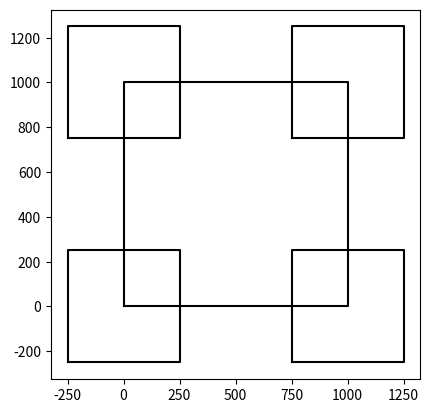

This figure's Python source:
"""
Lab1 - All included.
[redacted]
[redacted]
"""
import matplotlib.pyplot as plt
import numpy as np
import math

def draw_5circles(ax, n, center, rad):
    if n>0:
        newrad = rad/3 #new radius
        circle(ax,[center[0]+rad-newrad,center[1]],newrad) #draw a circle: right
        draw_5circles(ax,n-1,[center[0]+rad-newrad,center[1]],newrad) #call a recusive method with new center and rad

        circle(ax,[center[0]-rad+newrad,center[1]],newrad) #draw a circle: left
        draw_5circles(ax,n-1,[center[0]-rad+newrad,center[1]],newrad)#call a recusive method with new center and rad

        circle(ax,center,newrad) #draw a circle: center
        draw_5circles(ax,n-1,center,newrad) #call a recusive method with same center and rad

        circle(ax,[center[0],center[1]+rad-newrad],newrad) #draw a circle: up
        draw_5circles(ax,n-1,[center[0],center[1]+rad-newrad],newrad) #call a recusive method with new center and rad

        circle(ax,[center[0],center[1]-rad+newrad],newrad) #draw a circle: down
        draw_5circles(ax,n-1,[center[0],center[1]-rad+newrad],newrad) #call a recusive method with new center and rad

    circle(ax,center,rad) #big circle

#ax: , c: root, n: depths, dx,dy: difference from root to the child in x-, y-axis 
def draw_tree(ax, c, n, dx, dy):
    if n>0:
        ax.plot([c[0],c[0]-dx],[c[1],c[1]-dy], color='k') #draw a line from the root  to the left child
        ax.plot([c[0],c[0]+dx],[c[1],c[1]-dy], color='k') #draw a line from the root  to the right child
        draw_tree(ax,[c[0]-dx,c[1]-dy],n-1,dx*0.5,dy*0.9) #call a recursive call with new root(left child) and change the deltaX & Y
        draw_tree(ax,[c[0]+dx,c[1]-dy],n-1,dx*0.5,dy*0.9) #call a recursive call with new root(right child) and change the deltaX & Y


#ax, center: centre, rad: radius of a circle
def circle(ax,center,rad):
    n = int(4*rad*math.pi)
    t = np.linspace(0,6.3,n)
    x = center[0]+rad*np.sin(t)
    y = center[1]+rad*np.cos(t)
    ax.plot(x,y,color='k') #draw the circle

#n times, centre, radius, next circle line
def draw_circles(ax,n,center,radius,w):
    if n>0:
        circle(ax,center,radius) #draw a circle with given center and radius
        draw_circles(ax,n-1,[center[0]*w,center[1]],radius*w,w) #call the method with new center and radius

#c: center of the square, r: radius, n: base case, n layers
def draw_squares(ax,c,r,n):
    if n>0: #base case: as long as n greater than 0
        p=np.array([[c[0]-r,c[1]-r], [c[0]+r,c[1]-r], [c[0]+r,c[1]+r], [c[0]-r,c[1]+r], [c[0]-r,c[1]-r]]) #get the four points of square based on 'Center' and 'r'
        ax.plot(p[:,0],p[:,1],color='k') #draw a square with given array P
        draw_squares(ax, [c[0]-r, c[1]-r], r/2, n-1) #left bottom with halfed rad
        draw_squares(ax, [c[0]+r, c[1]-r], r/2, n-1) #right bottom with halfed rad
        draw_squares(ax, [c[0]+r, c[1]+r], r/2, n-1) #right above with halfed rad
        draw_squares(ax, [c[0]-r, c[1]+r], r/2, n-1) #left above with halfed rad

plt.close("all") #clse a figure window
fig, ax = plt.subplots()

#for part 1
#calling a method "draw_squares" with ax, center coordinate, radius, number of recusive method
draw_squares(ax,[500,500],500,2) #for 1a 
#draw_squares(ax,[500,500],500,3) #for 1b
#draw_squares(ax,[500,500],500,4) #for 1c

#for part 2
#call a method called draw_circles(ax, number of circles, centre, radius, interval)
#draw_circles(ax, 10, [100,0], 100,.6) #for 2a
#draw_circles(ax, 50, [100,0], 100,.9) #for 2b
#draw_circles(ax, 100, [100,0], 100,.95) #for 2c

#part 3
c=np.array([0,0]) #starting root coordinate
#draw_tree(ax, c, 3, 50, 50) #for 3a
#draw_tree(ax, c, 4, 50, 50) #for 3b
#draw_tree(ax, c, 7, 50, 50) #for 3c

#part 4
#a method named draw_circles(ax, number of 5circles set, center, rad)
#draw_5circles(ax, 2, [0,0], 100) #for 4a
#draw_5circles(ax, 3, [0,0], 100) #for 4b
#draw_5circles(ax, 4, [0,0], 100) #for 4c

ax.set_aspect(1.0) #x:y=1:1
ax.axis('on')
plt.show() #dispaly figure
#fig.savefig('lab1_2c.png')
